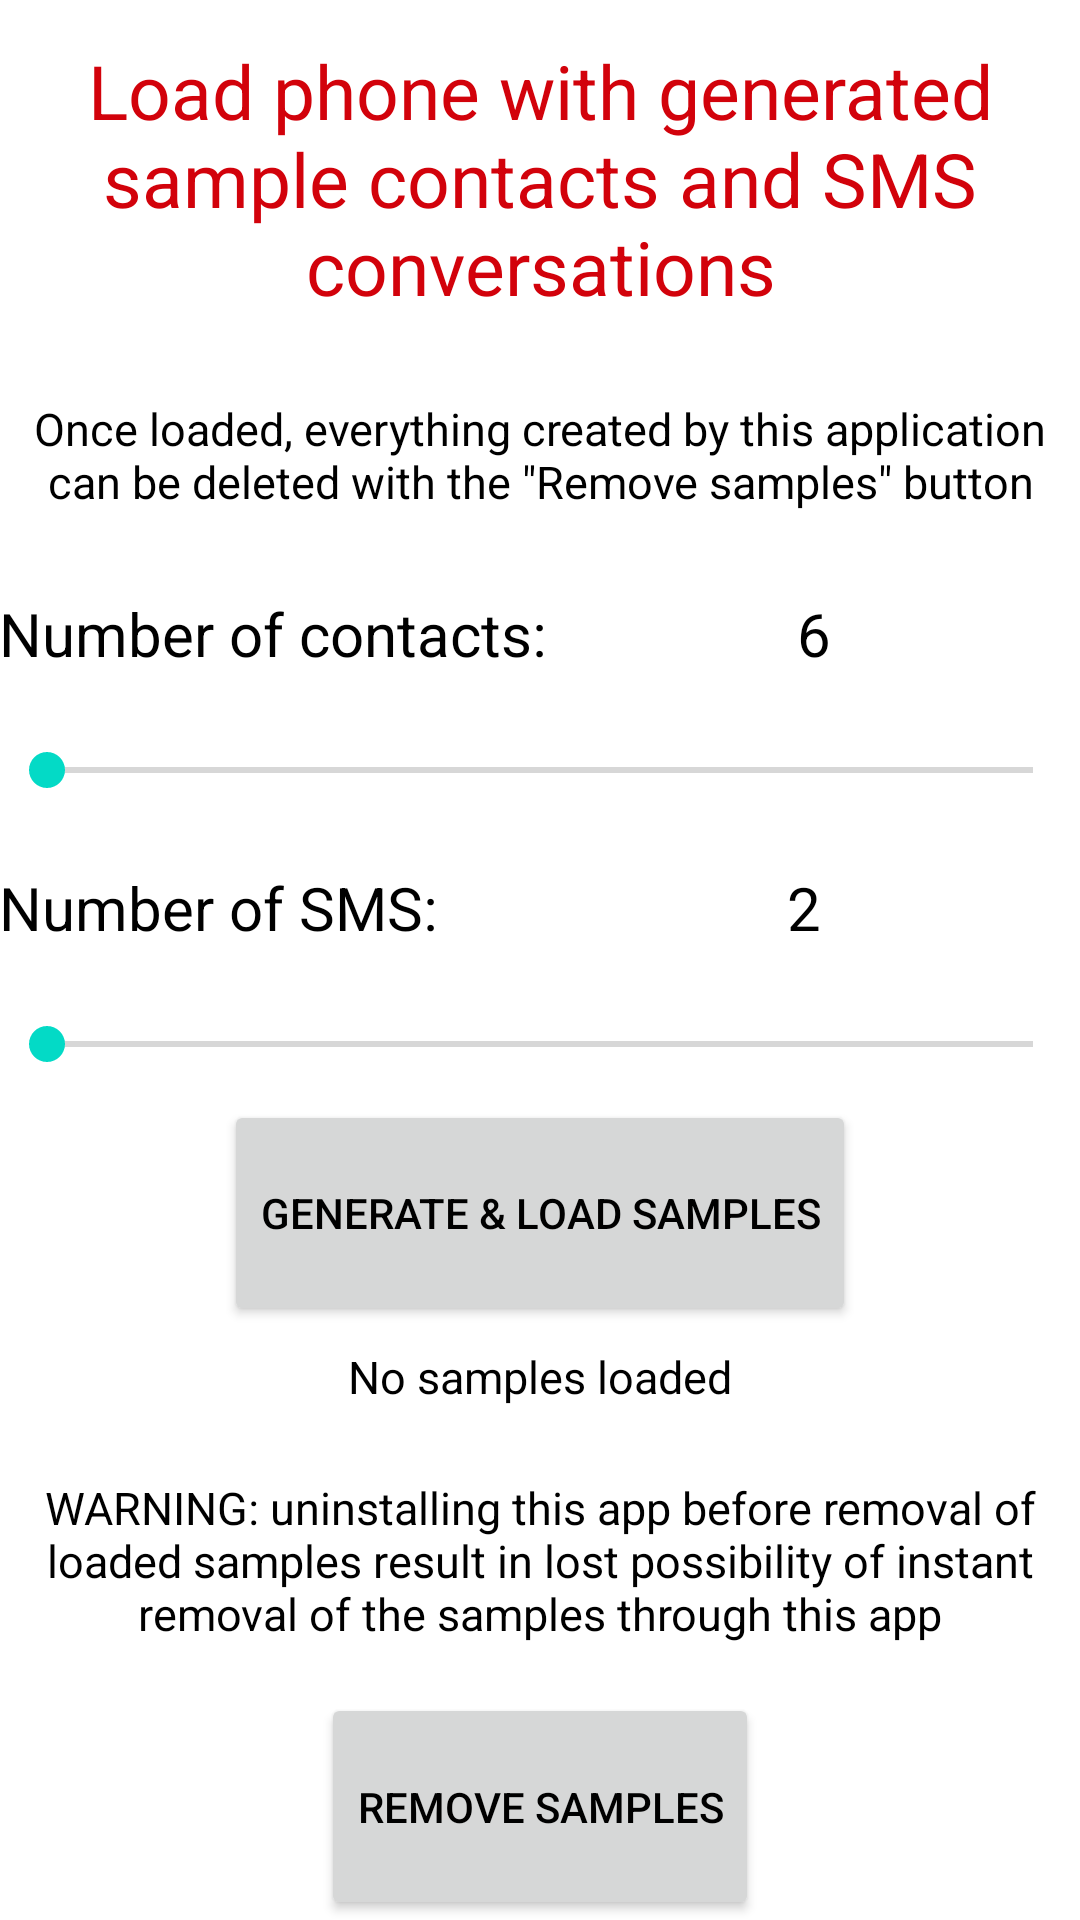

Produce the Android XML layout that renders to this screen, including the resource entries it uses.
<!-- AndroidManifest.xml: fallback theme Theme.MaterialComponents.DayNight.NoActionBar -->
<!-- res/layout/create_samples_view.xml -->
<LinearLayout xmlns:android="http://schemas.android.com/apk/res/android"
    xmlns:tools="http://schemas.android.com/tools"
    android:layout_width="match_parent"
    android:layout_height="match_parent"
    android:paddingBottom="@dimen/activity_vertical_margin"
    android:paddingLeft="@dimen/activity_horizontal_margin"
    android:paddingRight="@dimen/activity_horizontal_margin"
    android:paddingTop="@dimen/activity_vertical_margin"
    tools:context=".MainActivity" 
    android:orientation="vertical">

    <TextView
        android:id="@+id/text1"
        android:layout_width="wrap_content"
        android:layout_height="wrap_content"
        android:layout_weight="10"
        android:gravity="center"
        android:text="Load phone with generated sample contacts and SMS conversations"
        android:textAppearance="?android:attr/textAppearanceMedium"
        android:textSize="25sp"
        android:textColor="#D2020B" />

    <TextView
        android:id="@+id/text2"
        android:layout_width="wrap_content"
        android:layout_height="wrap_content"
        android:layout_weight="10"
        android:gravity="center"
        android:text="Once loaded, everything created by this application can be deleted with the &quot;Remove samples&quot; button"
        android:textSize="15sp"
        android:textColor="#000000"  />
    
    <LinearLayout
        android:layout_width="match_parent"
        android:layout_height="wrap_content"
        android:layout_weight="10"
        android:orientation="horizontal" >

        <TextView
        android:id="@+id/text3"
        android:layout_width="wrap_content"
        android:layout_height="wrap_content"
        android:text="Number of contacts:"
        android:textAppearance="?android:attr/textAppearanceMedium"
        android:textSize="20sp"
        android:gravity="center"
        android:layout_gravity="center"
        android:textColor="#000000" />
        
        
        <TextView
        android:id="@+id/numberOfContacts2"
        android:layout_width="match_parent"
        android:layout_height="wrap_content"
        android:text="6"
        android:textSize="20sp"
        android:textAppearance="?android:attr/textAppearanceMedium" 
        android:gravity="center"
        android:layout_gravity="center"
        android:textColor="#000000" />
    </LinearLayout>
    
        <SeekBar
            android:id="@+id/contactSlide2"
            android:layout_width="match_parent"
            android:layout_height="wrap_content"
            android:layout_weight="7"
            android:max="100" />
        
        <LinearLayout
            android:layout_width="match_parent"
            android:layout_height="wrap_content"
            android:layout_weight="10"
            android:orientation="horizontal" >
        <TextView
        android:id="@+id/text4"
        android:layout_width="wrap_content"
        android:layout_height="wrap_content"
        android:text="Number of SMS:      "
        android:textSize="20sp"
        android:textAppearance="?android:attr/textAppearanceMedium" 
        android:gravity="center"
        android:layout_gravity="center"
        android:textColor="#000000" />
 
      <TextView
        android:id="@+id/numberOfSMS"
        android:layout_width="match_parent"
        android:layout_height="wrap_content"
        android:text="2"
        android:textSize="20sp"
        android:textAppearance="?android:attr/textAppearanceMedium" 
        android:gravity="center"
        android:layout_gravity="center"
        android:textColor="#000000"/>
        </LinearLayout>
    
    <SeekBar
        android:id="@+id/smsSlide"
        android:layout_width="match_parent"
        android:layout_height="wrap_content"
        android:layout_weight="7"
        android:max="740" />
    
    <Button
        android:id="@+id/loadButton"
        android:layout_width="wrap_content"
        android:layout_height="wrap_content"
        android:layout_gravity="center"
        android:layout_weight="10"
        android:gravity="center"
        android:text="Generate &amp; Load samples"
        android:textColor="#000000" />

    <TextView
        android:id="@+id/log"
        android:layout_width="wrap_content"
        android:layout_height="wrap_content"
        android:layout_gravity="center"
        android:layout_weight="5"
        android:gravity="center"
        android:text="No samples loaded"
        android:textSize="15sp"
        android:textColor="#000000" />

    <TextView
        android:id="@+id/warning"
        android:layout_width="wrap_content"
        android:layout_height="wrap_content"
        android:layout_gravity="center"
        android:layout_weight="12"
        android:gravity="center"
        android:text="WARNING: uninstalling this app before removal of loaded samples result in lost possibility of instant removal of the samples through this app"
        android:textSize="15sp"
        android:textColor="#000000" />
    
    <Button
        android:id="@+id/removeButton"
        android:layout_width="wrap_content"
        android:layout_height="wrap_content"
        android:layout_gravity="center"
        android:layout_weight="10"
        android:gravity="center"
        android:text="Remove samples"
        android:textColor="#000000" />

</LinearLayout>
<!-- resources referenced by this layout -->
<resources>

</resources>
